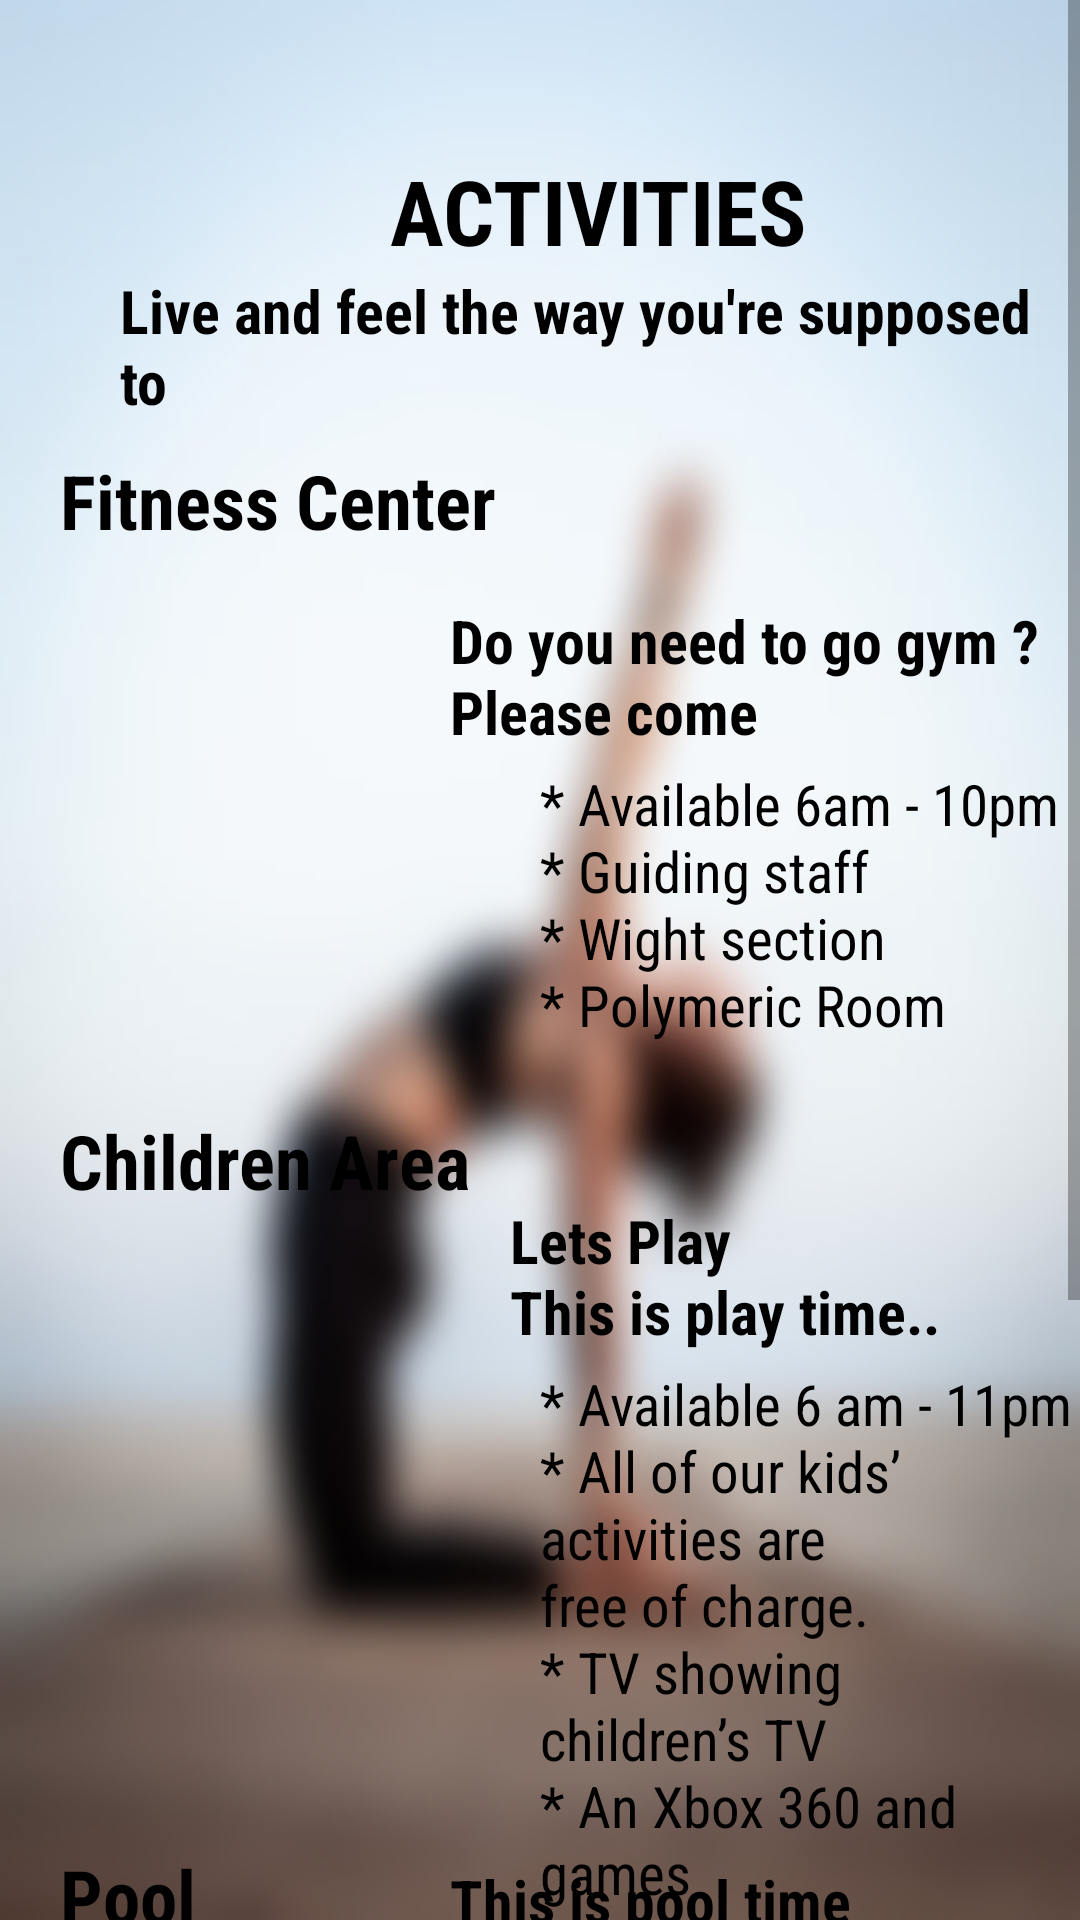

Produce the Android XML layout that renders to this screen, including the resource entries it uses.
<!-- AndroidManifest.xml: activity theme DashBoardTheme -->
<!-- res/layout/activity_activities.xml -->
<?xml version="1.0" encoding="utf-8"?>
<ScrollView xmlns:android="http://schemas.android.com/apk/res/android"
    xmlns:app="http://schemas.android.com/apk/res-auto"
    xmlns:tools="http://schemas.android.com/tools"
    android:layout_width="match_parent"
    android:layout_height="match_parent"
    tools:context=".ActivitiesActivity"
    android:background="@drawable/actback"
    >

    <RelativeLayout
        android:layout_width="match_parent"
        android:layout_height="match_parent">

    <TextView
        android:id="@+id/textView10"
        android:layout_width="wrap_content"
        android:layout_height="wrap_content"
        android:text="ACTIVITIES"
        android:layout_marginTop="50dp"
        android:layout_marginLeft="130dp"
        android:textStyle="bold"
        android:fontFamily="sans-serif-condensed"
        android:textSize="30dp"
        android:textColor="#000000"
        />

        <TextView
            android:id="@+id/textView20"
            android:layout_width="wrap_content"
            android:layout_height="wrap_content"
            android:text="Live and feel the way you're supposed to"
            android:layout_marginTop="90dp"
            android:layout_marginLeft="40dp"
            android:textStyle="bold"
            android:fontFamily="sans-serif-condensed"
            android:textSize="20sp"
            android:textColor="#000000" />

        <TextView
            android:id="@+id/textView15"
            android:layout_width="wrap_content"
            android:layout_height="wrap_content"
            android:text="Fitness Center "
            android:layout_marginTop="150dp"
            android:layout_marginLeft="20dp"
            android:textStyle="bold"
            android:fontFamily="sans-serif-condensed"
            android:textSize="25dp"
            android:textColor="#000000"/>

        <TextView
            android:id="@+id/textView14"
            android:layout_width="wrap_content"
            android:layout_height="wrap_content"
            android:text="Do you need to go gym ?
        Please come"
            android:layout_marginTop="200dp"
            android:layout_marginLeft="150dp"
            android:textStyle="bold"
            android:fontFamily="sans-serif-condensed"
            android:textSize="20dp"
            android:textColor="#000000" />


        <TextView
            android:id="@+id/textView16"
            android:layout_width="wrap_content"
            android:layout_height="wrap_content"
            android:text="* Available 6am - 10pm
                            * Guiding staff
                                 * Wight section
                                    * Polymeric Room "
            android:layout_marginTop="255dp"
            android:layout_marginLeft="180dp"
            android:textStyle=""
            android:fontFamily="sans-serif-condensed"
            android:textSize="19dp"
            android:textColor="#000000"/>

        <ImageView
            android:id="@+id/imageView3"
            android:layout_width="120dp"
            android:layout_height="150dp"
            app:srcCompat="@drawable/gym"
            android:layout_marginTop="200dp"
            android:layout_marginLeft="19dp"/>

        <TextView
            android:id="@+id/textView17"
            android:layout_width="wrap_content"
            android:layout_height="wrap_content"
            android:text="Children Area"
            android:layout_marginTop="370dp"
            android:layout_marginLeft="20dp"
            android:textStyle="bold"
            android:fontFamily="sans-serif-condensed"
            android:textSize="25dp"
            android:textColor="#000000"/>

        <ImageView
            android:id="@+id/imageView4"
            android:layout_width="120dp"
            android:layout_height="200dp"
            app:srcCompat="@drawable/child"
            android:layout_marginTop="400dp"
            android:layout_marginLeft="19dp"/>

        <TextView
            android:id="@+id/textView18"
            android:layout_width="wrap_content"
            android:layout_height="wrap_content"
            android:text="Lets Play

                              This is play time.."
            android:layout_marginTop="400dp"
            android:layout_marginLeft="170dp"
            android:textStyle="bold"
            android:fontFamily="sans-serif-condensed"
            android:textSize="20dp"
            android:textColor="#000000" />


        <TextView
            android:id="@+id/textView19"
            android:layout_width="wrap_content"
            android:layout_height="wrap_content"
            android:text="* Available 6 am - 11pm
                                     * All of our kids’ activities are free of charge.
                                * TV showing children’s TV
                                    * An Xbox 360 and games
                                         "
            android:layout_marginTop="455dp"
            android:layout_marginLeft="180dp"
            android:textStyle=""
            android:fontFamily="sans-serif-condensed"
            android:textSize="19dp"
            android:textColor="#000000"/>

        <TextView
            android:id="@+id/dup3"
            android:layout_width="wrap_content"
            android:layout_height="wrap_content"
            android:text="Pool"
            android:layout_marginTop="615dp"
            android:layout_marginLeft="20dp"
            android:textStyle="bold"
            android:fontFamily="sans-serif-condensed"
            android:textSize="25dp"
            android:textColor="#000000"/>

        <TextView
            android:id="@+id/dup2"
            android:layout_width="wrap_content"
            android:layout_height="wrap_content"
            android:text="This is pool time
                      "
            android:layout_marginTop="620dp"
            android:layout_marginLeft="150dp"
            android:textStyle="bold"
            android:fontFamily="sans-serif-condensed"
            android:textSize="20dp"
            android:textColor="#000000" />

        <TextView
            android:id="@+id/dup"
            android:layout_width="wrap_content"
            android:layout_height="wrap_content"
            android:text="* Available 6 am - 11pm
                                 * All of our kids’ activities are free of charge.
                                      * Play and have Fun
                                        * Clean and shine water"
            android:layout_marginTop="660dp"
            android:layout_marginLeft="180dp"
            android:textStyle=""
            android:fontFamily="sans-serif-condensed"
            android:textSize="19dp"
            android:textColor="#000000"/>

        <ImageView
            android:id="@+id/imageView"
            android:layout_width="120dp"
            android:layout_height="150dp"
            android:layout_marginTop="660dp"
            android:layout_marginLeft="19dp"
            app:srcCompat="@drawable/pool" />

        <Button
            android:id="@+id/getActivitiesBtn"
            android:layout_width="200dp"
            android:layout_height="wrap_content"
            android:text="Activities"
            android:layout_marginTop="850dp"
            android:layout_marginLeft="190dp"
            android:background="@drawable/button"/>

        <Space
            android:layout_width="match_parent"
            android:layout_height="25sp"
            android:layout_marginTop="920dp"/>


    </RelativeLayout>

</ScrollView>
<!-- resources referenced by this layout -->
<resources>
  <!-- drawable actback: jpg bitmap (drawable-v24, 107363 bytes) -->
  <!-- drawable button (drawable) -->
  <?xml version="1.0" encoding="utf-8"?>
  <shape xmlns:android="http://schemas.android.com/apk/res/android"
          android:shape="rectangle">
          <corners
              android:radius="10dp"
              />
          <stroke
              android:width="2dp"
              android:color="@android:color/white" />
          <solid android:color="#70808080"  />
      </shape>
  <!-- drawable gym: jpeg bitmap (drawable-v24, 46170 bytes) -->
  <!-- drawable pool: jpeg bitmap (drawable-v24, 76816 bytes) -->
  <style name="DashBoardTheme" parent="Theme.AppCompat.Light.NoActionBar">
          
          <item name="colorPrimary">@color/colorPrimary</item>
          <item name="colorPrimaryDark">@color/colorPrimaryDark</item>
          <item name="colorAccent">@color/colorAccent</item>
      </style>
  <color name="colorPrimary">#F3F8F8</color>
  <color name="colorPrimaryDark">#00574B</color>
  <color name="colorAccent">#D81B60</color>
</resources>
